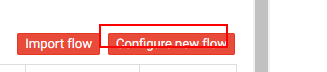
Task: Blank Project
Workflow: ConfigureNewFlow

Step 1 [try]: find the button 'Configure new flow' (chrome.exe)

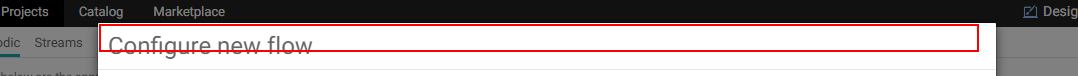
Step 2: Find Element 'H3' on 'Configure new flow' (chrome.exe)

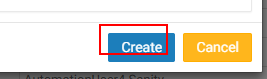
Step 3: Find Element 'BUTTON' on the button 'Create' (chrome.exe)

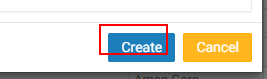
Step 4 [try]: Find Element 'BUTTON' on the button 'Create' (chrome.exe)

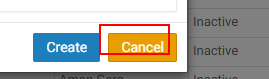
Step 5 [try]: Find Element 'BUTTON' on the button 'Cancel' (chrome.exe)

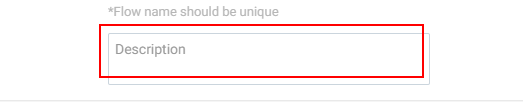
Step 6: type "Automated Flow Description" into the text box (chrome.exe)

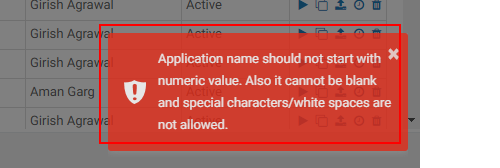
Step 7: get-text from the element (chrome.exe)

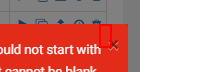
Step 8 [then]: click on the button (chrome.exe)

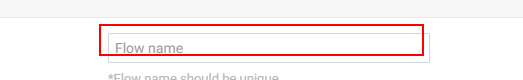
Step 9 [try]: type [FlowName] into the text box (chrome.exe)

Step 10: type "Automated Flow Description" into the text box (chrome.exe) (same screen as step 6)

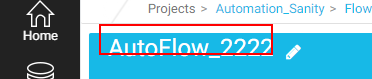
Step 11: get-text from the font (chrome.exe)